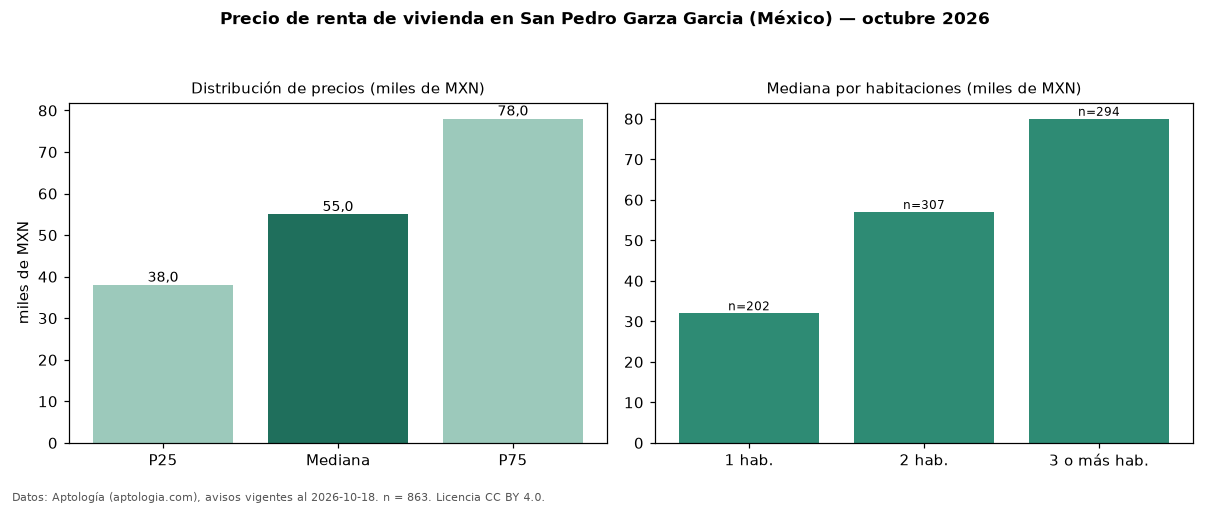

The table this chart was drawn from, first rows:
seccion, metrica, valor, moneda, n
precio, p25, 38000, MXN, 863
precio, mediana, 55000, MXN, 863
precio, p75, 78000, MXN, 863
precio, minimo, 8200, MXN, 863
precio, maximo, 409346, MXN, 863
m2, mediana_precio_m2, 421, MXN, 741
m2, area_mediana_m2, 132.0, m2, 741
banos, mediana_banos, 2.0, , 
habitaciones, 1, 32000, MXN, 202
habitaciones, 2, 57000, MXN, 307
habitaciones, 3+, 80000, MXN, 294
fuente, fecha_datos, 2026-10-18, , 
fuente, atribucion, https://www.aptologia.com/, , 
fuente, licencia, CC BY 4.0, , 
